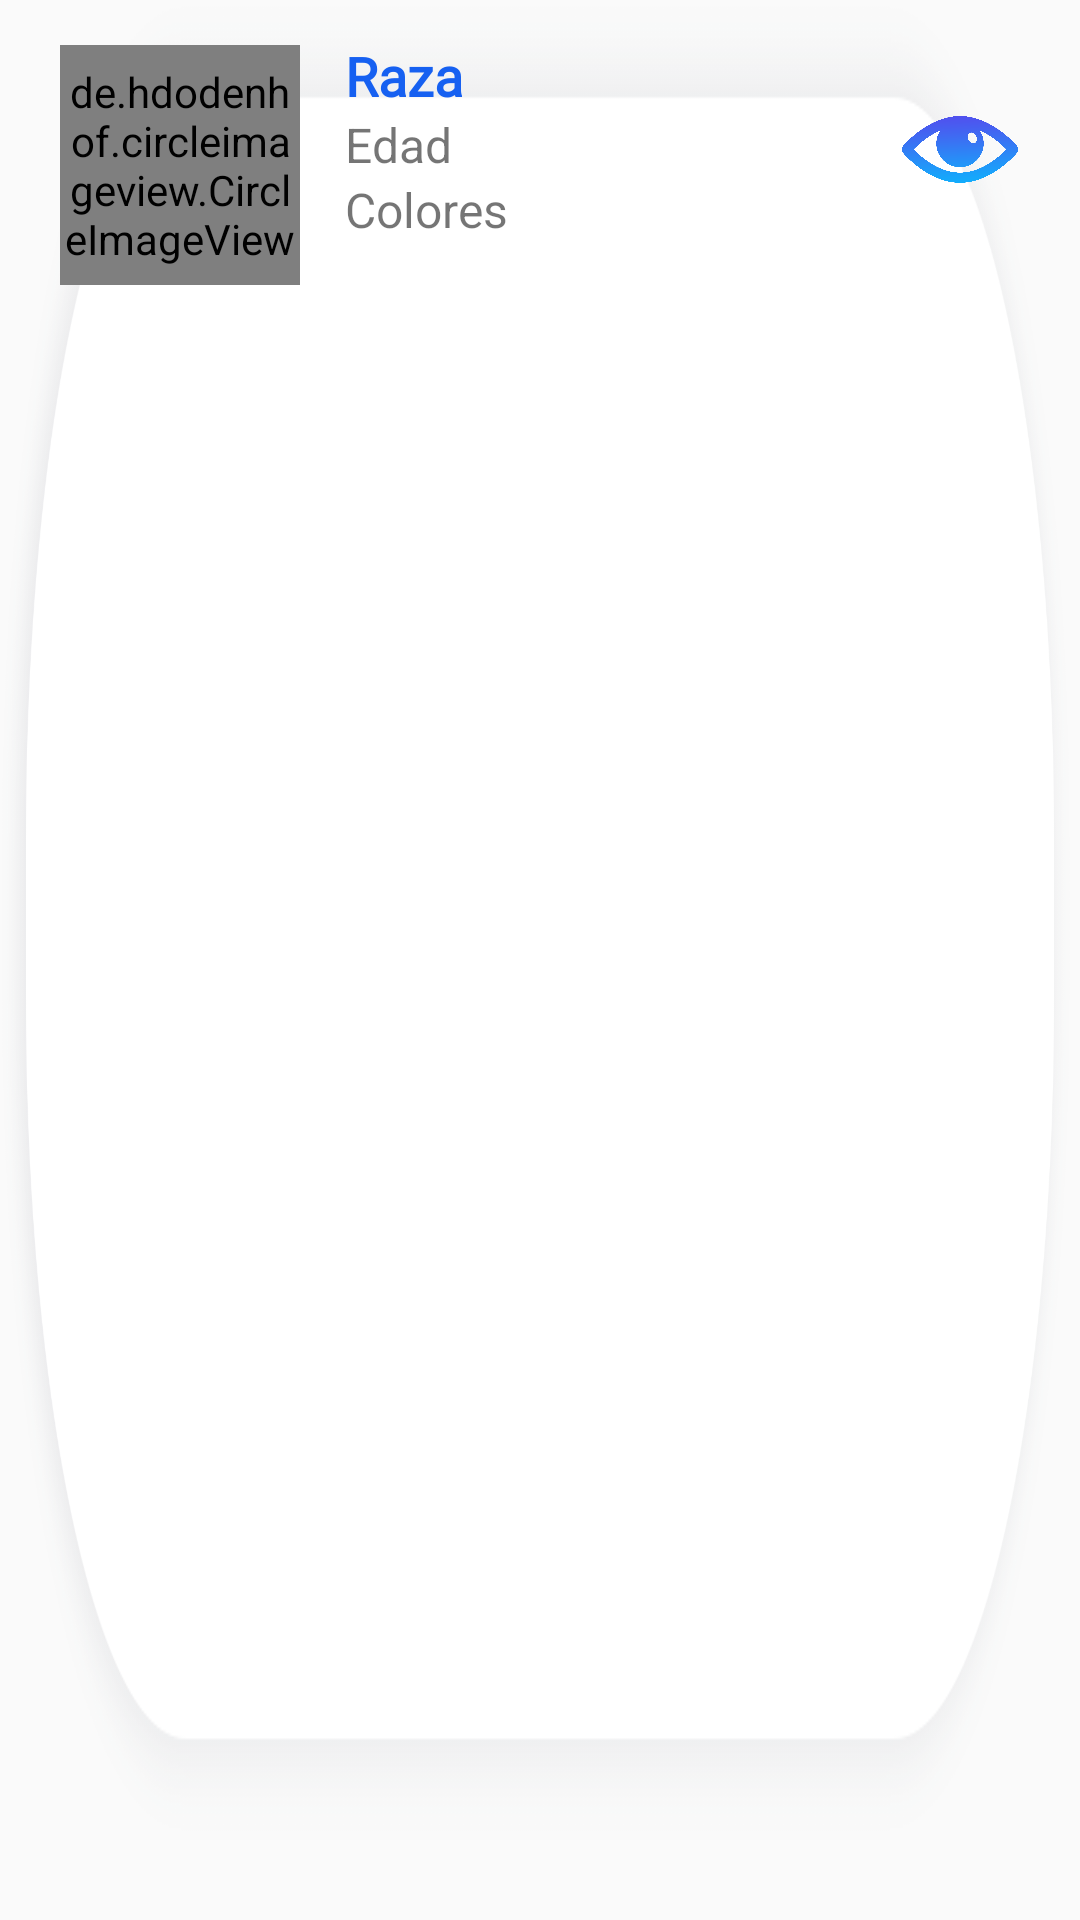

The Android layout XML behind this screen, and the referenced resources:
<!-- AndroidManifest.xml: application theme Theme.MiHuellasApp -->
<!-- res/layout/lista_mascotas_perdidas.xml -->
<?xml version="1.0" encoding="utf-8"?>
<RelativeLayout xmlns:android="http://schemas.android.com/apk/res/android"
    xmlns:app="http://schemas.android.com/apk/res-auto"
    xmlns:tools="http://schemas.android.com/tools"
    android:layout_width="match_parent"
    android:layout_height="110dp"
    android:background="@mipmap/animalito"
    android:padding="10dp">

    <LinearLayout
        android:layout_width="match_parent"
        android:layout_height="wrap_content"
        android:orientation="horizontal">

        <de.hdodenhof.circleimageview.CircleImageView
            android:id="@+id/img_publi"
            android:layout_width="80dp"
            android:layout_height="80dp"
            android:layout_marginLeft="10dp"
            android:layout_marginTop="5dp"
            android:src="@mipmap/ic_launcher" />

        <LinearLayout
            android:layout_width="170dp"
            android:layout_height="wrap_content"
            android:layout_marginStart="5dp"
            android:layout_marginLeft="5dp"
            android:orientation="vertical">

            <TextView
                android:id="@+id/txt_raza_mascota_perdida"
                android:layout_width="wrap_content"
                android:layout_height="wrap_content"
                android:layout_marginStart="10dp"
                android:layout_marginLeft="10dp"
                android:layout_marginTop="3dp"
                android:fontFamily="@font/comfortaa_bold"
                android:maxLines="1"
                android:text="Raza"
                android:textColor="#1660F1"
                android:textSize="18sp"
                android:textStyle="bold" />

            <TextView
                android:id="@+id/txt_edad_mascota_perdida"
                android:layout_width="wrap_content"
                android:layout_height="wrap_content"
                android:layout_marginStart="10dp"
                android:layout_marginLeft="10dp"
                android:maxLines="1"
                android:text="Edad"
                android:textSize="16sp" />

            <TextView
                android:id="@+id/txt_color_mascota_perdida"
                android:layout_width="match_parent"
                android:layout_height="wrap_content"
                android:layout_marginStart="10dp"
                android:layout_marginLeft="10dp"
                android:text="Colores"
                android:textSize="16sp" />

        </LinearLayout>

    </LinearLayout>

    <ImageView
        android:id="@+id/iv_ver_mascota_perdida"
        android:layout_width="40dp"
        android:layout_height="40dp"
        android:layout_alignParentRight="true"
        android:layout_marginTop="20dp"
        android:layout_marginRight="10dp"
        android:background="@android:color/transparent"
        app:srcCompat="@mipmap/ojito"
        tools:ignore="VectorDrawableCompat" />

</RelativeLayout>
<!-- resources referenced by this layout -->
<resources>
  <!-- mipmap animalito: png bitmap (mipmap-xxhdpi, 35638 bytes) -->
  <!-- mipmap ojito: png bitmap (mipmap-xxhdpi, 86192 bytes) -->
  <style name="Theme.MiHuellasApp" parent="Theme.AppCompat.Light.NoActionBar">
          
          <item name="colorPrimary">@color/colorPrimary</item>
          <item name="colorPrimaryDark">@color/colorPrimaryDark</item>
          <item name="colorAccent">@color/colorAccent</item>
          
          
          <item name="android:statusBarColor" tools:targetApi="l">?attr/colorPrimaryVariant</item>
          
      </style>
  <color name="colorPrimary">#455cde</color>
  <color name="colorPrimaryDark">#000d3d</color>
  <color name="colorAccent">#c2bdbf</color>
</resources>
